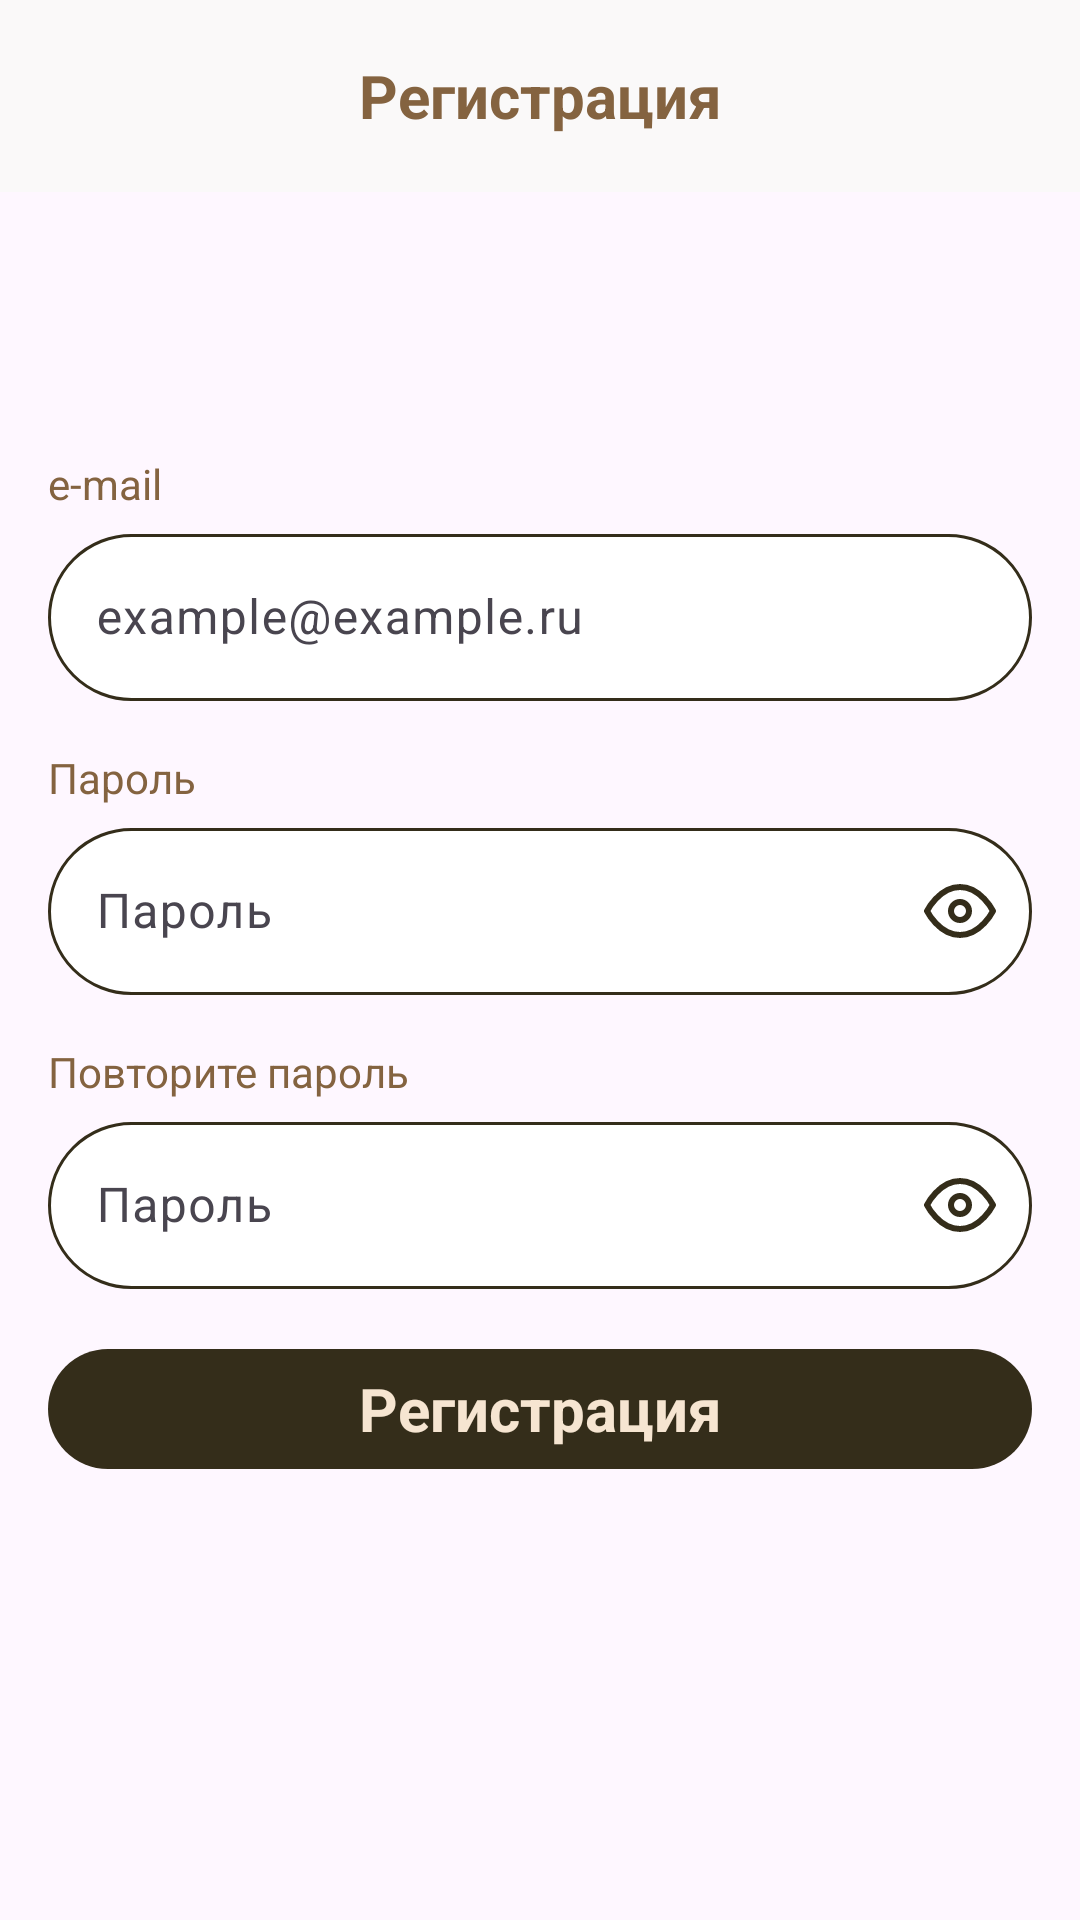

Write the Android layout XML for this screen, with the resource values it uses.
<!-- AndroidManifest.xml: application theme Theme.SevenWindsTestTask -->
<!-- res/layout/fragment_register.xml -->
<?xml version="1.0" encoding="utf-8"?>
<RelativeLayout
    xmlns:android="http://schemas.android.com/apk/res/android"
    xmlns:tools="http://schemas.android.com/tools"
    android:layout_width="match_parent"
    android:layout_height="match_parent"
    xmlns:app="http://schemas.android.com/apk/res-auto"
    tools:context=".presentation.register.RegisterFragment"
    >

    <com.google.android.material.appbar.MaterialToolbar
        android:id="@+id/toolbar_login"
        android:layout_width="match_parent"
        android:layout_height="wrap_content"

        app:titleCentered="true"
        app:title="@string/register_toolbar_title"
        />


    <androidx.constraintlayout.widget.ConstraintLayout
        android:layout_width="match_parent"
        android:layout_height="match_parent"
        android:paddingStart="@dimen/normal_100"
        android:paddingEnd="@dimen/normal_100">
        <RelativeLayout
            android:id="@+id/rl_register_email"
            android:layout_width="0dp"
            android:layout_height="wrap_content"

            android:layout_marginTop="@dimen/normal_200"
            app:layout_constraintVertical_chainStyle="packed"
            app:layout_constraintVertical_bias="0.45"
            app:layout_constraintHorizontal_bias="0.5"

            app:layout_constraintTop_toTopOf="parent"
            app:layout_constraintStart_toStartOf="parent"
            app:layout_constraintEnd_toEndOf="parent"
            app:layout_constraintBottom_toTopOf="@+id/rl_register_password"
            >
            <TextView
                android:id="@+id/tv_register_email"
                android:layout_width="wrap_content"
                android:layout_height="wrap_content"
                android:text="@string/email"
                />
            <com.google.android.material.textfield.TextInputLayout
                android:id="@+id/til_register_email"
                android:layout_width="match_parent"
                android:layout_height="wrap_content"

                android:layout_below="@id/tv_register_email"
                >
                <com.google.android.material.textfield.TextInputEditText
                    android:id="@+id/et_register_email"
                    android:layout_width="match_parent"
                    android:layout_height="match_parent"
                    android:hint="@string/example_email"
                    android:imeOptions="actionNext"
                    android:inputType="textEmailAddress"
                    />
            </com.google.android.material.textfield.TextInputLayout>
        </RelativeLayout>
        <RelativeLayout
            android:id="@+id/rl_register_password"
            android:layout_width="0dp"
            android:layout_height="wrap_content"

            app:layout_constraintVertical_bias="0.45"
            app:layout_constraintHorizontal_bias="0.5"
            android:layout_marginTop="@dimen/normal_100"

            app:layout_constraintStart_toStartOf="parent"
            app:layout_constraintEnd_toEndOf="parent"
            app:layout_constraintTop_toBottomOf="@+id/rl_register_email"
            app:layout_constraintBottom_toTopOf="@+id/rl_register_repeat_password"
            >
            <TextView
                android:id="@+id/tv_register_password"
                android:layout_width="wrap_content"
                android:layout_height="wrap_content"
                android:text="@string/password"
                />
            <com.google.android.material.textfield.TextInputLayout
                android:id="@+id/til_register_password"
                android:layout_width="match_parent"
                android:layout_height="wrap_content"

                app:endIconDrawable="@drawable/ic_password_end_icon"
                app:endIconTint="@color/coffee_color"
                app:endIconMode="password_toggle"

                android:layout_below="@+id/tv_register_password"
                >
                <com.google.android.material.textfield.TextInputEditText

                    android:id="@+id/et_register_password"
                    android:layout_width="match_parent"
                    android:layout_height="match_parent"
                    android:hint="@string/password"
                    android:imeOptions="actionNext"
                    android:inputType="textPassword"

                    />
            </com.google.android.material.textfield.TextInputLayout>
        </RelativeLayout>
        <RelativeLayout
            android:id="@+id/rl_register_repeat_password"
            android:layout_width="0dp"
            android:layout_height="wrap_content"

            app:layout_constraintVertical_bias="0.45"
            app:layout_constraintHorizontal_bias="0.5"
            android:layout_marginTop="@dimen/normal_100"

            app:layout_constraintStart_toStartOf="parent"
            app:layout_constraintEnd_toEndOf="parent"
            app:layout_constraintTop_toBottomOf="@+id/rl_register_password"
            app:layout_constraintBottom_toTopOf="@+id/bt_register_enter"
            >
            <TextView
                android:id="@+id/tv_register_repeat_password"
                android:layout_width="wrap_content"
                android:layout_height="wrap_content"
                android:text="@string/repeat_password"

                />
            <com.google.android.material.textfield.TextInputLayout
                android:id="@+id/til_register_repeat_password"
                android:layout_width="match_parent"
                android:layout_height="wrap_content"

                app:endIconDrawable="@drawable/ic_password_end_icon"
                app:endIconTint="@color/coffee_color"
                app:endIconMode="password_toggle"

                android:layout_below="@+id/tv_register_repeat_password"
                >
                <com.google.android.material.textfield.TextInputEditText

                    android:id="@+id/et_register_repeat_password"
                    android:layout_width="match_parent"
                    android:layout_height="match_parent"
                    android:hint="@string/password"
                    android:imeOptions="actionDone"
                    android:inputType="textPassword"

                    />
            </com.google.android.material.textfield.TextInputLayout>
        </RelativeLayout>
        <com.google.android.material.button.MaterialButton
            android:id="@+id/bt_register_enter"
            android:layout_width="0dp"
            android:layout_height="wrap_content"
            android:text="@string/register"

            app:layout_constraintVertical_bias="0.45"
            app:layout_constraintHorizontal_bias="0.5"
            android:layout_marginTop="@dimen/normal_100"

            app:layout_constraintStart_toStartOf="parent"
            app:layout_constraintEnd_toEndOf="parent"
            app:layout_constraintTop_toBottomOf="@+id/rl_register_repeat_password"
            app:layout_constraintBottom_toBottomOf="parent"
            />
    </androidx.constraintlayout.widget.ConstraintLayout>
</RelativeLayout>
<!-- resources referenced by this layout -->
<resources>
  <color name="coffee_color">#FF342D1A</color>
  <dimen name="normal_100">16dp</dimen>
  <dimen name="normal_200">32dp</dimen>
  <!-- drawable ic_password_end_icon (drawable) -->
  <?xml version="1.0" encoding="utf-8"?>
  <selector xmlns:android="http://schemas.android.com/apk/res/android">
      <item android:drawable="@drawable/ic_eye_normal" android:state_checked="false"/>
      <item android:drawable="@drawable/ic_eye"/>
  </selector>
  <string name="email">e-mail</string>
  <string name="example_email">example@example.ru</string>
  <string name="password">Пароль</string>
  <string name="register">Регистрация</string>
  <string name="register_toolbar_title">Регистрация</string>
  <string name="repeat_password">Повторите пароль</string>
  <style name="Theme.SevenWindsTestTask" parent="Base.Theme.SevenWindsTestTask">
          <item name="textInputStyle">@style/CoffeeTextInputStyle</item>
          <item name="colorPrimary">@color/coffee_color</item>
          <item name="materialButtonStyle">@style/CoffeeButton</item>
          <item name="android:textColor">@color/text_color</item>
          <item name="toolbarStyle">@style/CoffeeMaterialToolBar</item>
      </style>
  <style name="Base.Theme.SevenWindsTestTask" parent="Theme.Material3.DayNight.NoActionBar">
          
          
      </style>
  <style name="CoffeeTextInputStyle" parent="Widget.Material3.TextInputLayout.OutlinedBox">
          <item name="shapeAppearance">@style/CoffeeShopEditTextShape</item>
          <item name="boxBackgroundColor">@color/white</item>
          <item name="boxStrokeColor">@color/text_input_layout_box_stroke_color</item>
          <item name="android:textAppearance">@style/TextInputLayoutTextAppearance</item>
          <item name="hintTextAppearance">@style/TextInputLayoutTextAppearance</item>
          <item name="hintTextColor">@color/hint_text_color</item>
          <item name="endIconTint">@color/coffee_color</item>
          <item name="boxStrokeErrorColor">@color/error_sign_in</item>
      </style>
  <style name="CoffeeButton" parent="Widget.Material3.Button.UnelevatedButton">
          <item name="android:textAppearance">@style/MaterialButtonTextAppearance</item>
          <item name="android:textColor">@color/button_text_color</item>
      </style>
  <color name="text_color">#FF846340</color>
  <style name="CoffeeMaterialToolBar" parent="Widget.Material3.Toolbar">
          <item name="android:background">@color/toolbar_container_color</item>
          <item name="titleTextColor">@color/toolbar_text_color</item>
          <item name="titleTextAppearance">@style/MaterialToolbarTextAppearance</item>
      </style>
  <style name="CoffeeShopEditTextShape">
          <item name="cornerFamily">rounded</item>
          <item name="cornerSize">@dimen/corner_radius_text_input_fields</item>
      </style>
  <color name="white">#FFFFFFFF</color>
  <style name="TextInputLayoutTextAppearance">
          <item name="android:textSize">@dimen/text_field</item>
      </style>
  <color name="hint_text_color">#FFAF9479</color>
  <color name="error_sign_in">#FFED4337</color>
  <style name="MaterialButtonTextAppearance">
          <item name="android:textSize">20sp</item>
          <item name="android:textStyle">bold</item>
      </style>
  <color name="button_text_color">#FFF6E5D1</color>
  <color name="toolbar_container_color">#FFFAF9F9</color>
  <color name="toolbar_text_color">#FF846340</color>
  <style name="MaterialToolbarTextAppearance">
          <item name="android:textSize">20sp</item>
          <item name="android:textStyle">bold</item>
          <item name="android:gravity">center</item>
      </style>
  <dimen name="corner_radius_text_input_fields">50dp</dimen>
  <dimen name="text_field">16sp</dimen>
</resources>
